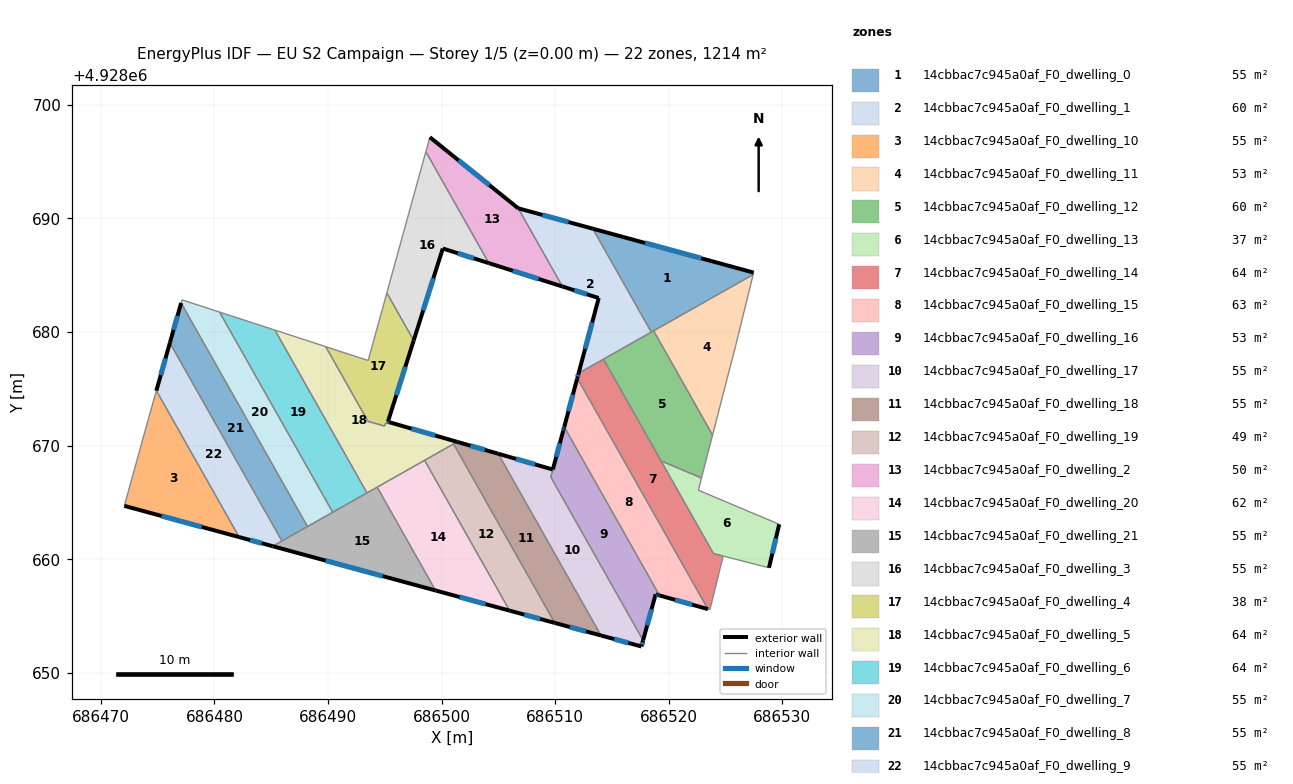
=== STOREY PLAN SPEC (per zone: floor XY polygon, exterior-wall plan segments, windows/doors) ===
zone 1: 14cbbac7c945a0af_F0_dwelling_0  (55.2 m²)
  floor: (686527.47, 4928685.24) (686527.43, 4928685.07) (686518.46, 4928679.99) (686513.31, 4928689.10)
  exterior wall: (686527.47, 4928685.24) – (686513.31, 4928689.10)  [14.7 m]
    window: (686522.87, 4928686.49) – (686517.92, 4928687.84)  [5.4 m²]
  interior walls: 4
zone 2: 14cbbac7c945a0af_F0_dwelling_1  (60.0 m²)
  floor: (686513.31, 4928689.10) (686518.46, 4928679.99) (686512.06, 4928676.37) (686513.83, 4928683.00) (686510.64, 4928684.01) (686506.74, 4928690.90)
  exterior wall: (686513.83, 4928683.00) – (686512.06, 4928676.37)  [6.9 m]
    window: (686513.26, 4928680.84) – (686512.64, 4928678.53)  [2.5 m²]
  exterior wall: (686510.64, 4928684.01) – (686513.83, 4928683.00)  [3.4 m]
    window: (686511.68, 4928683.68) – (686512.79, 4928683.33)  [1.2 m²]
  exterior wall: (686513.31, 4928689.10) – (686506.74, 4928690.90)  [6.8 m]
    window: (686511.18, 4928689.69) – (686508.88, 4928690.31)  [2.5 m²]
  interior walls: 4
zone 3: 14cbbac7c945a0af_F0_dwelling_10  (55.2 m²)
  floor: (686474.89, 4928674.84) (686482.17, 4928661.95) (686472.06, 4928664.70) (686474.13, 4928672.18)
  exterior wall: (686472.06, 4928664.70) – (686482.17, 4928661.95)  [10.5 m]
    window: (686475.35, 4928663.80) – (686478.89, 4928662.84)  [3.8 m²]
  interior walls: 3
zone 4: 14cbbac7c945a0af_F0_dwelling_11  (53.4 m²)
  floor: (686527.43, 4928685.07) (686525.89, 4928678.82) (686523.86, 4928670.93) (686518.67, 4928680.11)
  interior walls: 4
zone 5: 14cbbac7c945a0af_F0_dwelling_12  (60.3 m²)
  floor: (686518.67, 4928680.11) (686523.86, 4928670.93) (686522.88, 4928667.15) (686519.32, 4928668.65) (686514.25, 4928677.61)
  interior walls: 6
zone 6: 14cbbac7c945a0af_F0_dwelling_13  (37.4 m²)
  floor: (686529.72, 4928663.08) (686528.82, 4928659.25) (686524.80, 4928660.28) (686523.93, 4928660.50) (686519.32, 4928668.65) (686522.88, 4928667.15) (686522.61, 4928666.08)
  exterior wall: (686528.82, 4928659.25) – (686529.72, 4928663.08)  [3.9 m]
    window: (686529.12, 4928660.49) – (686529.43, 4928661.83)  [1.4 m²]
  interior walls: 7
zone 7: 14cbbac7c945a0af_F0_dwelling_14  (63.9 m²)
  floor: (686514.25, 4928677.61) (686523.93, 4928660.50) (686524.79, 4928660.28) (686523.62, 4928655.56) (686523.44, 4928655.61) (686511.95, 4928675.94) (686512.06, 4928676.37)
  exterior wall: (686512.06, 4928676.37) – (686511.95, 4928675.94)  [0.4 m]
    window: (686512.02, 4928676.23) – (686511.98, 4928676.08)  [0.2 m²]
  interior walls: 8
zone 8: 14cbbac7c945a0af_F0_dwelling_15  (62.9 m²)
  floor: (686511.95, 4928675.94) (686523.44, 4928655.61) (686519.19, 4928656.81) (686510.80, 4928671.65) (686511.93, 4928675.87)
  exterior wall: (686511.95, 4928675.94) – (686511.93, 4928675.87)  [0.1 m]
  exterior wall: (686519.19, 4928656.81) – (686523.44, 4928655.61)  [4.4 m]
    window: (686520.57, 4928656.42) – (686522.06, 4928656.00)  [1.6 m²]
  exterior wall: (686511.93, 4928675.87) – (686510.80, 4928671.65)  [4.4 m]
    window: (686511.56, 4928674.50) – (686511.16, 4928673.02)  [1.6 m²]
  interior walls: 2
zone 9: 14cbbac7c945a0af_F0_dwelling_16  (53.0 m²)
  floor: (686510.80, 4928671.65) (686519.19, 4928656.81) (686519.05, 4928656.85) (686518.84, 4928656.91) (686517.74, 4928652.86) (686509.62, 4928667.22) (686510.70, 4928671.30) (686510.76, 4928671.51)
  exterior wall: (686510.70, 4928671.30) – (686509.79, 4928667.90)  [3.5 m]
    window: (686510.41, 4928670.20) – (686510.09, 4928669.01)  [1.3 m²]
  exterior wall: (686510.76, 4928671.51) – (686510.70, 4928671.30)  [0.2 m]
    window: (686510.74, 4928671.44) – (686510.72, 4928671.37)  [0.1 m²]
  exterior wall: (686510.80, 4928671.65) – (686510.76, 4928671.51)  [0.1 m]
    window: (686510.78, 4928671.60) – (686510.77, 4928671.55)  [0.1 m²]
  exterior wall: (686519.05, 4928656.85) – (686519.19, 4928656.81)  [0.1 m]
    window: (686519.09, 4928656.84) – (686519.14, 4928656.82)  [0.1 m²]
  exterior wall: (686518.84, 4928656.91) – (686519.05, 4928656.85)  [0.2 m]
    window: (686518.91, 4928656.89) – (686518.98, 4928656.87)  [0.1 m²]
  exterior wall: (686517.74, 4928652.86) – (686518.84, 4928656.91)  [4.2 m]
    window: (686518.10, 4928654.18) – (686518.48, 4928655.59)  [1.5 m²]
  interior walls: 3
zone 10: 14cbbac7c945a0af_F0_dwelling_17  (55.4 m²)
  floor: (686509.79, 4928667.90) (686509.61, 4928667.23) (686517.74, 4928652.86) (686517.59, 4928652.32) (686514.03, 4928653.29) (686504.98, 4928669.29)
  exterior wall: (686517.59, 4928652.32) – (686517.74, 4928652.86)  [0.6 m]
    window: (686517.64, 4928652.49) – (686517.69, 4928652.68)  [0.2 m²]
  exterior wall: (686514.03, 4928653.29) – (686517.59, 4928652.32)  [3.7 m]
    window: (686515.19, 4928652.97) – (686516.43, 4928652.63)  [1.4 m²]
  exterior wall: (686509.79, 4928667.90) – (686504.98, 4928669.29)  [5.0 m]
    window: (686508.23, 4928668.35) – (686506.55, 4928668.84)  [1.8 m²]
  interior walls: 3
zone 11: 14cbbac7c945a0af_F0_dwelling_18  (55.2 m²)
  floor: (686504.98, 4928669.29) (686514.03, 4928653.29) (686509.96, 4928654.39) (686501.05, 4928670.15) (686501.38, 4928670.33)
  exterior wall: (686504.98, 4928669.29) – (686501.38, 4928670.33)  [3.8 m]
    window: (686503.81, 4928669.63) – (686502.55, 4928669.99)  [1.4 m²]
  exterior wall: (686509.96, 4928654.39) – (686514.03, 4928653.29)  [4.2 m]
    window: (686511.29, 4928654.03) – (686512.71, 4928653.65)  [1.5 m²]
  interior walls: 3
zone 12: 14cbbac7c945a0af_F0_dwelling_19  (48.7 m²)
  floor: (686501.05, 4928670.15) (686509.96, 4928654.39) (686505.99, 4928655.47) (686498.50, 4928668.71)
  exterior wall: (686505.99, 4928655.47) – (686509.96, 4928654.39)  [4.1 m]
    window: (686507.28, 4928655.12) – (686508.67, 4928654.74)  [1.5 m²]
  interior walls: 3
zone 13: 14cbbac7c945a0af_F0_dwelling_2  (50.4 m²)
  floor: (686506.74, 4928690.90) (686510.64, 4928684.01) (686504.16, 4928686.07) (686498.61, 4928695.88) (686498.96, 4928697.16)
  exterior wall: (686506.74, 4928690.90) – (686498.96, 4928697.16)  [10.0 m]
    window: (686504.21, 4928692.93) – (686501.49, 4928695.12)  [3.7 m²]
  exterior wall: (686504.16, 4928686.07) – (686510.64, 4928684.01)  [6.8 m]
    window: (686506.27, 4928685.40) – (686508.53, 4928684.68)  [2.5 m²]
  interior walls: 3
zone 14: 14cbbac7c945a0af_F0_dwelling_20  (61.6 m²)
  floor: (686498.50, 4928668.71) (686505.99, 4928655.47) (686499.47, 4928657.25) (686494.32, 4928666.34)
  exterior wall: (686499.47, 4928657.25) – (686505.99, 4928655.47)  [6.8 m]
    window: (686501.59, 4928656.67) – (686503.87, 4928656.05)  [2.5 m²]
  interior walls: 3
zone 15: 14cbbac7c945a0af_F0_dwelling_21  (55.2 m²)
  floor: (686494.32, 4928666.34) (686499.47, 4928657.25) (686485.13, 4928661.14)
  exterior wall: (686485.13, 4928661.14) – (686499.47, 4928657.25)  [14.9 m]
    window: (686489.79, 4928659.88) – (686494.80, 4928658.51)  [5.4 m²]
  interior walls: 8
zone 16: 14cbbac7c945a0af_F0_dwelling_3  (55.2 m²)
  floor: (686498.61, 4928695.88) (686504.16, 4928686.07) (686500.10, 4928687.36) (686497.54, 4928679.26) (686495.18, 4928683.44)
  exterior wall: (686500.10, 4928687.36) – (686504.16, 4928686.07)  [4.3 m]
    window: (686501.42, 4928686.94) – (686502.84, 4928686.49)  [1.6 m²]
  exterior wall: (686497.54, 4928679.26) – (686500.10, 4928687.36)  [8.5 m]
    window: (686498.38, 4928681.89) – (686499.27, 4928684.72)  [3.1 m²]
  interior walls: 3
zone 17: 14cbbac7c945a0af_F0_dwelling_4  (37.9 m²)
  floor: (686495.18, 4928683.44) (686497.54, 4928679.26) (686495.27, 4928672.10) (686495.23, 4928671.96) (686495.08, 4928672.00) (686494.99, 4928671.72) (686493.52, 4928672.14) (686489.80, 4928678.71) (686493.53, 4928677.50)
  exterior wall: (686495.27, 4928672.10) – (686497.54, 4928679.26)  [7.5 m]
    window: (686496.01, 4928674.43) – (686496.80, 4928676.93)  [2.8 m²]
  interior walls: 8
zone 18: 14cbbac7c945a0af_F0_dwelling_5  (64.1 m²)
  floor: (686501.38, 4928670.33) (686493.43, 4928665.84) (686485.32, 4928680.17) (686489.80, 4928678.71) (686493.52, 4928672.14) (686494.99, 4928671.72) (686495.08, 4928672.00) (686495.23, 4928671.96) (686495.28, 4928672.10) (686495.42, 4928672.05)
  exterior wall: (686495.42, 4928672.05) – (686495.27, 4928672.10)  [0.2 m]
    window: (686495.37, 4928672.07) – (686495.32, 4928672.08)  [0.1 m²]
  exterior wall: (686501.38, 4928670.33) – (686495.42, 4928672.05)  [6.2 m]
    window: (686499.44, 4928670.89) – (686497.36, 4928671.49)  [2.3 m²]
  interior walls: 11
zone 19: 14cbbac7c945a0af_F0_dwelling_6  (63.6 m²)
  floor: (686485.32, 4928680.17) (686493.43, 4928665.84) (686493.39, 4928665.81) (686493.34, 4928665.79) (686490.42, 4928664.13) (686480.45, 4928681.76) (686485.18, 4928680.22) (686485.25, 4928680.20)
  interior walls: 8
zone 20: 14cbbac7c945a0af_F0_dwelling_7  (55.2 m²)
  floor: (686480.45, 4928681.76) (686490.42, 4928664.13) (686488.19, 4928662.88) (686477.06, 4928682.56) (686477.14, 4928682.84)
  interior walls: 5
zone 21: 14cbbac7c945a0af_F0_dwelling_8  (55.2 m²)
  floor: (686477.06, 4928682.56) (686488.19, 4928662.88) (686485.94, 4928661.60) (686476.07, 4928679.05)
  exterior wall: (686477.06, 4928682.56) – (686476.07, 4928679.05)  [3.6 m]
    window: (686476.74, 4928681.42) – (686476.40, 4928680.19)  [1.3 m²]
  interior walls: 3
zone 22: 14cbbac7c945a0af_F0_dwelling_9  (55.2 m²)
  floor: (686476.07, 4928679.05) (686485.94, 4928661.60) (686485.13, 4928661.14) (686482.17, 4928661.95) (686474.89, 4928674.84)
  exterior wall: (686476.07, 4928679.05) – (686474.89, 4928674.84)  [4.4 m]
    window: (686475.69, 4928677.68) – (686475.27, 4928676.21)  [1.6 m²]
  exterior wall: (686482.17, 4928661.95) – (686485.13, 4928661.14)  [3.1 m]
    window: (686483.14, 4928661.69) – (686484.17, 4928661.41)  [1.1 m²]
  interior walls: 3

=== DERIVED (storey summary) ===
Building: EU S2 Campaign
Storey: 1 of 5  (floor level z = 0.00 m)
Storey gross floor area: 1214.1 m²
Zones on this storey: 22
  - 14cbbac7c945a0af_F0_dwelling_0: floor 55.2 m²; exterior wall 14.7 m (44.0 m²); 1 window(s) 5.4 m²; WWR 12.2%
  - 14cbbac7c945a0af_F0_dwelling_1: floor 60.0 m²; exterior wall 17.0 m (51.1 m²); 3 window(s) 6.2 m²; WWR 12.2%
  - 14cbbac7c945a0af_F0_dwelling_10: floor 55.2 m²; exterior wall 10.5 m (31.4 m²); 1 window(s) 3.8 m²; WWR 12.2%
  - 14cbbac7c945a0af_F0_dwelling_11: floor 53.4 m²
  - 14cbbac7c945a0af_F0_dwelling_12: floor 60.3 m²
  - 14cbbac7c945a0af_F0_dwelling_13: floor 37.4 m²; exterior wall 3.9 m (11.8 m²); 1 window(s) 1.4 m²; WWR 12.2%
  - 14cbbac7c945a0af_F0_dwelling_14: floor 63.9 m²; exterior wall 0.4 m (1.3 m²); 1 window(s) 0.2 m²; WWR 12.2%
  - 14cbbac7c945a0af_F0_dwelling_15: floor 62.9 m²; exterior wall 8.9 m (26.6 m²); 2 window(s) 3.2 m²; WWR 12.1%
  - 14cbbac7c945a0af_F0_dwelling_16: floor 53.0 m²; exterior wall 8.4 m (25.3 m²); 6 window(s) 3.1 m²; WWR 12.2%
  - 14cbbac7c945a0af_F0_dwelling_17: floor 55.4 m²; exterior wall 9.3 m (27.8 m²); 3 window(s) 3.4 m²; WWR 12.2%
  - 14cbbac7c945a0af_F0_dwelling_18: floor 55.2 m²; exterior wall 8.0 m (23.9 m²); 2 window(s) 2.9 m²; WWR 12.2%
  - 14cbbac7c945a0af_F0_dwelling_19: floor 48.7 m²; exterior wall 4.1 m (12.4 m²); 1 window(s) 1.5 m²; WWR 12.2%
  - 14cbbac7c945a0af_F0_dwelling_2: floor 50.4 m²; exterior wall 16.8 m (50.3 m²); 2 window(s) 6.2 m²; WWR 12.2%
  - 14cbbac7c945a0af_F0_dwelling_20: floor 61.6 m²; exterior wall 6.8 m (20.3 m²); 1 window(s) 2.5 m²; WWR 12.2%
  - 14cbbac7c945a0af_F0_dwelling_21: floor 55.2 m²; exterior wall 14.9 m (44.6 m²); 1 window(s) 5.4 m²; WWR 12.2%
  - 14cbbac7c945a0af_F0_dwelling_3: floor 55.2 m²; exterior wall 12.7 m (38.2 m²); 2 window(s) 4.7 m²; WWR 12.2%
  - 14cbbac7c945a0af_F0_dwelling_4: floor 37.9 m²; exterior wall 7.5 m (22.5 m²); 1 window(s) 2.8 m²; WWR 12.2%
  - 14cbbac7c945a0af_F0_dwelling_5: floor 64.1 m²; exterior wall 6.4 m (19.1 m²); 2 window(s) 2.3 m²; WWR 12.2%
  - 14cbbac7c945a0af_F0_dwelling_6: floor 63.6 m²
  - 14cbbac7c945a0af_F0_dwelling_7: floor 55.2 m²
  - 14cbbac7c945a0af_F0_dwelling_8: floor 55.2 m²; exterior wall 3.6 m (10.9 m²); 1 window(s) 1.3 m²; WWR 12.2%
  - 14cbbac7c945a0af_F0_dwelling_9: floor 55.2 m²; exterior wall 7.4 m (22.3 m²); 2 window(s) 2.7 m²; WWR 12.2%
Zone adjacency (shared interzone walls):
  - 14cbbac7c945a0af_F0_dwelling_0 ↔ 14cbbac7c945a0af_F0_dwelling_1
  - 14cbbac7c945a0af_F0_dwelling_0 ↔ 14cbbac7c945a0af_F0_dwelling_11
  - 14cbbac7c945a0af_F0_dwelling_0 ↔ 14cbbac7c945a0af_F0_dwelling_12
  - 14cbbac7c945a0af_F0_dwelling_1 ↔ 14cbbac7c945a0af_F0_dwelling_12
  - 14cbbac7c945a0af_F0_dwelling_1 ↔ 14cbbac7c945a0af_F0_dwelling_14
  - 14cbbac7c945a0af_F0_dwelling_1 ↔ 14cbbac7c945a0af_F0_dwelling_2
  - 14cbbac7c945a0af_F0_dwelling_10 ↔ 14cbbac7c945a0af_F0_dwelling_9
  - 14cbbac7c945a0af_F0_dwelling_11 ↔ 14cbbac7c945a0af_F0_dwelling_12
  - 14cbbac7c945a0af_F0_dwelling_12 ↔ 14cbbac7c945a0af_F0_dwelling_13
  - 14cbbac7c945a0af_F0_dwelling_12 ↔ 14cbbac7c945a0af_F0_dwelling_14
  - 14cbbac7c945a0af_F0_dwelling_13 ↔ 14cbbac7c945a0af_F0_dwelling_14
  - 14cbbac7c945a0af_F0_dwelling_14 ↔ 14cbbac7c945a0af_F0_dwelling_15
  - 14cbbac7c945a0af_F0_dwelling_15 ↔ 14cbbac7c945a0af_F0_dwelling_16
  - 14cbbac7c945a0af_F0_dwelling_16 ↔ 14cbbac7c945a0af_F0_dwelling_17
  - 14cbbac7c945a0af_F0_dwelling_17 ↔ 14cbbac7c945a0af_F0_dwelling_18
  - 14cbbac7c945a0af_F0_dwelling_18 ↔ 14cbbac7c945a0af_F0_dwelling_19
  - 14cbbac7c945a0af_F0_dwelling_18 ↔ 14cbbac7c945a0af_F0_dwelling_5
  - 14cbbac7c945a0af_F0_dwelling_19 ↔ 14cbbac7c945a0af_F0_dwelling_20
  - 14cbbac7c945a0af_F0_dwelling_19 ↔ 14cbbac7c945a0af_F0_dwelling_5
  - 14cbbac7c945a0af_F0_dwelling_2 ↔ 14cbbac7c945a0af_F0_dwelling_3
  - 14cbbac7c945a0af_F0_dwelling_20 ↔ 14cbbac7c945a0af_F0_dwelling_21
  - 14cbbac7c945a0af_F0_dwelling_20 ↔ 14cbbac7c945a0af_F0_dwelling_5
  - 14cbbac7c945a0af_F0_dwelling_21 ↔ 14cbbac7c945a0af_F0_dwelling_5
  - 14cbbac7c945a0af_F0_dwelling_21 ↔ 14cbbac7c945a0af_F0_dwelling_6
  - 14cbbac7c945a0af_F0_dwelling_21 ↔ 14cbbac7c945a0af_F0_dwelling_7
  - 14cbbac7c945a0af_F0_dwelling_21 ↔ 14cbbac7c945a0af_F0_dwelling_8
  - 14cbbac7c945a0af_F0_dwelling_21 ↔ 14cbbac7c945a0af_F0_dwelling_9
  - 14cbbac7c945a0af_F0_dwelling_3 ↔ 14cbbac7c945a0af_F0_dwelling_4
  - 14cbbac7c945a0af_F0_dwelling_4 ↔ 14cbbac7c945a0af_F0_dwelling_5
  - 14cbbac7c945a0af_F0_dwelling_5 ↔ 14cbbac7c945a0af_F0_dwelling_6
  - 14cbbac7c945a0af_F0_dwelling_6 ↔ 14cbbac7c945a0af_F0_dwelling_7
  - 14cbbac7c945a0af_F0_dwelling_7 ↔ 14cbbac7c945a0af_F0_dwelling_8
  - 14cbbac7c945a0af_F0_dwelling_8 ↔ 14cbbac7c945a0af_F0_dwelling_9